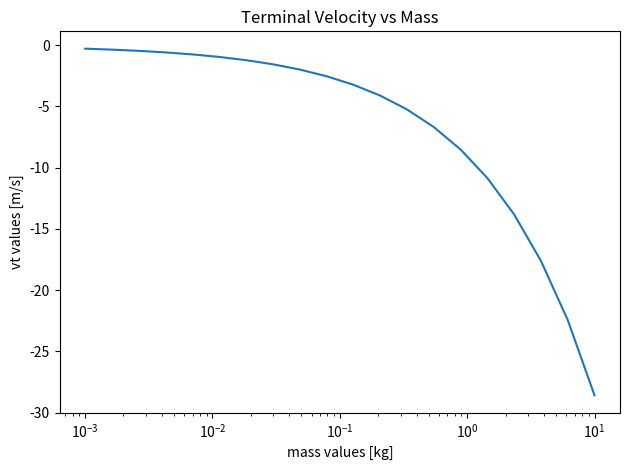

Recreate this plot in Python.
from scipy.integrate import solve_ivp
import numpy as np
from math import sqrt

# note: params can also be passed to the function describing the system
#       see solve_ivp docs
# m, air_k specified as parameters
params=[1.0, 0.12]

# "event function" used to terminate the integration
# this function terminates the integral on a zero crossing
# with a negative slope
def hit_ground(t,y):
    return y[2]
hit_ground.terminal = True
hit_ground.direction = -1

def func(t,y):
    g = 9.81
    m = params[0]
    air_k = params[1]
    v = sqrt(y[1]*y[1] + y[3]*y[3])
    f0 = y[1]                         # f_ri
    f1 = -air_k * v * y[1] / m        # f_vi
    #f1 = 0        # f_vi
    f2 = y[3]                         # f_rj
    f3 = -air_k * v * y[3] / m - g    # f_vj
    #f3 = -g    # f_vj
    return [f0,f1,f2,f3]

#starting coordinates
y0=[0,10,0,10]   # x=0, vx=10 m/s, y=0, vy=10 m/s

t = np.linspace(0,6.6,400)
sol = solve_ivp(func, [0,6.6], y0, t_eval=t)#, events=[hit_ground])
yf=sol.y  # array of coordiantes at each time step
#print(f"Hitting ground at t = {sol.t_events[0][0]:.3f} seconds")
#print(yf)
#for y in sol:
#    print(y)

from matplotlib import pyplot as plt

x=np.array(yf[0])
vx=np.array(yf[1])
y=np.array(yf[2])
vy=np.array(yf[3])
ke = 0.5 * params[0] * (vx*vx+vy*vy)
pe = params[0]*9.81*y

acc_y = -params[1]*np.sqrt(np.power(vx,2)+np.power(vy,2))*vy/params[0] - 9.81

term_vel = vy[np.where(np.abs(acc_y)<0.001)[0][0]]

print(f"Terminal Velocity is {term_vel} for mass {params[0]} kg")

masses = np.logspace(-3,1,20)

vts = []
t = np.linspace(0,20,1000)

for mass in masses:
    params[0] = mass
    
    y0=[0,10,0,10]   # x=0, vx=10 m/s, y=0, vy=10 m/s

    sol = solve_ivp(func, [0,20], y0, t_eval=t)#, events=[hit_ground])
    yf=sol.y
    vx=np.array(yf[1])
    vy=np.array(yf[3])

    acc_y = -params[1]*np.sqrt(np.power(vx,2)+np.power(vy,2))*vy/params[0] - 9.81
    term_vel = vy[np.where(np.abs(acc_y)<0.001)[0][0]]

    vts.append(term_vel)


fig = plt.figure()
plt.semilogx(masses, vts)
plt.xlabel('mass values [kg]')
plt.ylabel('vt values [m/s]')
plt.title('Terminal Velocity vs Mass')
plt.savefig("vterm.pdf")


# plt.subplot(1, 2, 1)
# plt.plot(x,y,'-')
# plt.xlabel('x values [m]')
# plt.ylabel('y values [m]')
# plt.title('y vs x')


# plt.subplot(1, 2, 2)
# plt.plot(sol.t,ke,'-')
# plt.xlabel('time [s]')
# plt.ylabel('KE [J]')
# plt.title('KE vs t')

# plt.subplot(1, 2, 2)
# plt.plot(sol.t,ke+pe,'-')
# plt.xlabel('time [s]')
# plt.ylabel('E [J]')
# plt.title('E vs t')

plt.tight_layout()
print("Close plot window to exit")
plt.show()
